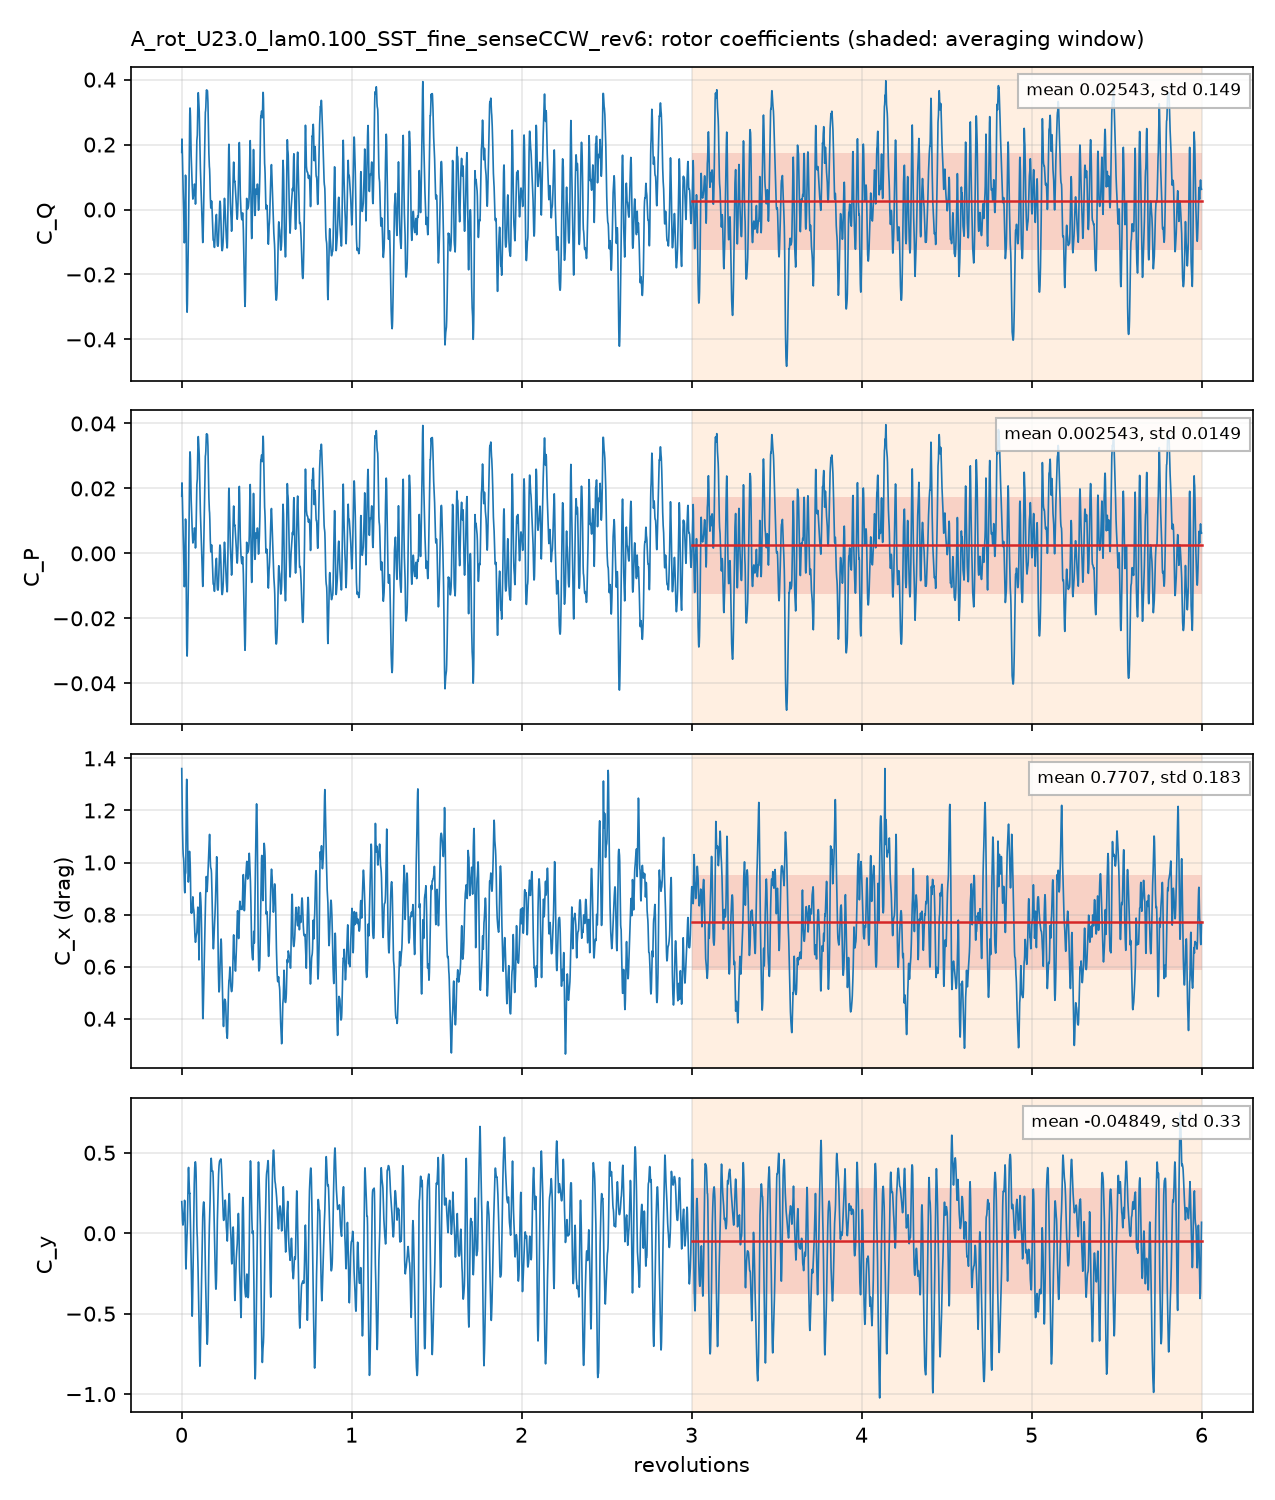

The data file committed next to this chart (first rows):
# A_rot_U23.0_lam0.100_SST_fine_senseCCW…, per unit span; C_Q = Q'/(q 2R R), C_P = lambda C_Q, C_x, y = F'/(q 2R)
# averaging window 3 .. 6 revolutions; d…
t_s, revolutions, azimuth_blade1_deg, CQ, CP, Cx, Cy, CQ_blade1, CQ_blade2, CQ_blade3
0.0003874, 0.001396, 0.5025, 0.1761, 0.01761, 1.361, 0.1966, 0.2295, 0.1282, -0.1816
0.0007742, 0.002789, 1.004, 0.2171, 0.02171, 1.284, 0.1639, 0.2387, 0.08399, -0.1056
0.001156, 0.004165, 1.499, 0.1939, 0.01939, 1.199, 0.1337, 0.2303, 0.02363, -0.05998
0.001543, 0.005561, 2.002, 0.1612, 0.01612, 1.141, 0.08298, 0.2322, -0.03812, -0.03287
0.001923, 0.00693, 2.495, 0.1231, 0.01231, 1.096, 0.06, 0.231, -0.0884, -0.01951
0.002311, 0.008327, 2.998, 0.08668, 0.008668, 1.058, 0.05088, 0.2305, -0.1266, -0.01727
0.002699, 0.009725, 3.501, 0.05751, 0.005751, 1.034, 0.05755, 0.2296, -0.1463, -0.02578
0.00308, 0.0111, 3.995, 0.03403, 0.003403, 1.022, 0.07454, 0.2292, -0.1507, -0.04445
0.003463, 0.01248, 4.491, 0.00291, 0.000291, 1.016, 0.09405, 0.2282, -0.1517, -0.07364
0.003853, 0.01388, 4.997, -0.03693, -0.003693, 0.9999, 0.1153, 0.222, -0.1518, -0.1071
0.004241, 0.01528, 5.5, -0.07732, -0.007732, 0.9688, 0.1388, 0.2114, -0.1483, -0.1404
0.00463, 0.01668, 6.006, -0.1026, -0.01026, 0.9252, 0.1689, 0.197, -0.1313, -0.1683
0.00501, 0.01805, 6.498, -0.09589, -0.009589, 0.8918, 0.2047, 0.1825, -0.09017, -0.1882
0.005399, 0.01945, 7.003, -0.04873, -0.004873, 0.8838, 0.196, 0.1781, -0.03532, -0.1915
0.005781, 0.02083, 7.499, 0.00676, 0.000676, 0.9227, 0.121, 0.1952, 0.003817, -0.1922
0.006164, 0.02221, 7.995, 0.06339, 0.006339, 0.9563, 0.01577, 0.2192, 0.02709, -0.1829
0.006553, 0.02361, 8.499, 0.1057, 0.01057, 0.9572, -0.09917, 0.2342, 0.0384, -0.1668
0.006942, 0.02501, 9.004, 0.09805, 0.009805, 0.9629, -0.2006, 0.2353, 0.03599, -0.1733
0.007322, 0.02638, 9.497, 0.00202, 0.000202, 1.067, -0.2221, 0.2268, 0.01801, -0.2428
0.007713, 0.02779, 10, -0.1274, -0.01274, 1.206, -0.1683, 0.2123, -0.01399, -0.3257
0.00809, 0.02915, 10.49, -0.2176, -0.02176, 1.286, -0.1075, 0.1964, -0.04695, -0.3671
0.008477, 0.03054, 11, -0.2806, -0.02806, 1.32, -0.05866, 0.1793, -0.08276, -0.3771
0.008869, 0.03195, 11.5, -0.3144, -0.03144, 1.309, -0.02327, 0.1619, -0.1176, -0.3587
0.009246, 0.03331, 11.99, -0.3163, -0.03163, 1.266, 0.008968, 0.1432, -0.1417, -0.3178
0.009642, 0.03474, 12.51, -0.291, -0.0291, 1.195, 0.06659, 0.1225, -0.1507, -0.2628
0.01002, 0.03609, 12.99, -0.2476, -0.02476, 1.103, 0.1556, 0.1099, -0.1481, -0.2094
0.01042, 0.03752, 13.51, -0.1898, -0.01898, 1.002, 0.2604, 0.1178, -0.1422, -0.1654
0.0108, 0.0389, 14.01, -0.1323, -0.01323, 0.9381, 0.338, 0.1394, -0.1299, -0.1418
0.01118, 0.04029, 14.51, -0.09035, -0.009035, 0.9248, 0.3966, 0.1356, -0.1049, -0.1211
0.01156, 0.04164, 14.99, -0.04589, -0.004589, 0.9328, 0.4092, 0.1288, -0.07445, -0.1002
0.01195, 0.04304, 15.5, 0.02219, 0.002219, 0.9526, 0.3663, 0.1546, -0.0427, -0.08971
0.01234, 0.04446, 16, 0.09075, 0.009075, 0.9921, 0.3121, 0.205, -0.01243, -0.1018
0.01272, 0.04584, 16.5, 0.16, 0.016, 1.029, 0.2646, 0.2621, 0.02043, -0.1225
0.01311, 0.04723, 17, 0.231, 0.0231, 1.043, 0.2457, 0.3161, 0.06365, -0.1488
0.0135, 0.04863, 17.51, 0.2944, 0.02944, 1.03, 0.249, 0.3633, 0.1102, -0.1792
0.01388, 0.05002, 18.01, 0.3127, 0.03127, 1.014, 0.1976, 0.4023, 0.1228, -0.2125
0.01427, 0.05141, 18.51, 0.3061, 0.03061, 0.9888, 0.1233, 0.4321, 0.1165, -0.2425
0.01465, 0.05279, 19.01, 0.2853, 0.02853, 0.9429, 0.05175, 0.4491, 0.101, -0.2648
0.01503, 0.05417, 19.5, 0.2439, 0.02439, 0.8742, -0.01185, 0.4469, 0.07503, -0.278
0.01542, 0.05556, 20, 0.1897, 0.01897, 0.8075, -0.07602, 0.4321, 0.04026, -0.2826
0.01581, 0.05696, 20.5, 0.1643, 0.01643, 0.808, -0.1613, 0.4422, 0.0003205, -0.2782
0.01619, 0.05834, 21, 0.1474, 0.01474, 0.8114, -0.2583, 0.4559, -0.04507, -0.2634
0.01657, 0.05971, 21.5, 0.1232, 0.01232, 0.8054, -0.3542, 0.4589, -0.09573, -0.24
0.01697, 0.06112, 22, 0.09955, 0.009955, 0.8065, -0.449, 0.4568, -0.1475, -0.2097
0.01735, 0.06251, 22.5, 0.07924, 0.007924, 0.8159, -0.5155, 0.4472, -0.1895, -0.1784
0.01774, 0.06391, 23.01, 0.06423, 0.006423, 0.8315, -0.505, 0.4283, -0.2112, -0.1529
0.01811, 0.06526, 23.49, 0.04765, 0.004765, 0.8544, -0.4151, 0.4026, -0.2124, -0.1426
0.0185, 0.06666, 24, 0.03226, 0.003226, 0.8681, -0.2993, 0.3716, -0.1999, -0.1394
0.01888, 0.06803, 24.49, 0.03293, 0.003293, 0.8557, -0.2106, 0.3397, -0.1775, -0.1292
0.01927, 0.06942, 24.99, 0.03969, 0.003969, 0.833, -0.1299, 0.3077, -0.1468, -0.1213
0.01966, 0.07083, 25.5, 0.04253, 0.004253, 0.8232, -0.02807, 0.2758, -0.1098, -0.1235
0.02005, 0.07224, 26.01, 0.0461, 0.00461, 0.8183, 0.09512, 0.246, -0.06749, -0.1325
0.02043, 0.07362, 26.5, 0.05599, 0.005599, 0.8082, 0.21, 0.2218, -0.02722, -0.1386
0.02081, 0.07499, 27, 0.07021, 0.007021, 0.7917, 0.3051, 0.2014, 0.008194, -0.1394
0.0212, 0.07637, 27.49, 0.07837, 0.007837, 0.7658, 0.3707, 0.182, 0.0332, -0.1368
0.02159, 0.07779, 28, 0.07427, 0.007427, 0.7379, 0.4084, 0.1603, 0.0477, -0.1337
0.02197, 0.07916, 28.5, 0.06058, 0.006058, 0.716, 0.429, 0.1355, 0.05706, -0.132
0.02236, 0.08057, 29.01, 0.0366, 0.00366, 0.7026, 0.4418, 0.1031, 0.06439, -0.1309
... 4,262 more rows
